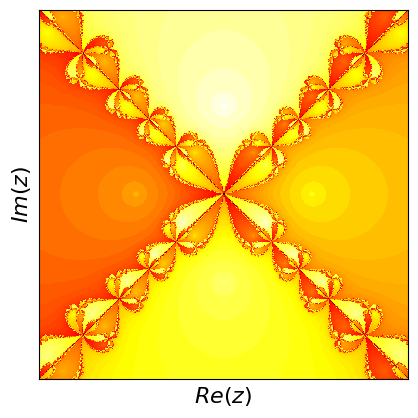

Source code (Python):
# -*- coding: utf-8 -*-
"""
Created on Thu Mar  4 11:54:32 2021

@author: Administrator
"""

import matplotlib.pyplot as plt
import numpy as np
import datetime


# initialize a dictionary of list of the roots
rootlist = {}
#%%

# function definitions to evaluate f/f' at x. Add your own as needed.
# each function definition must include a list of the roots of this function
# root list can be in any order and restricted to finite number

# example 1: polynomial function with four roots
def npe1(x):
    return (x**2-1)*(x**2+1)/(2*x*(x**2-1)+2*x*(x**2+1))
rootlist['npe1'] = [-1, 1, -1j, 1j]

#%%
# example 2: function with three roots on the unit circle
def npe2(x):
    return (x**3-1)/(3*x**2)
rootlist['npe2'] = [-.5-0.8660254037844386j,-.5+0.8660254037844386j, 1]

#%%
# example 2: function with twelve roots on the unit circle
def npe3(x):
    return (x**12-1)/(12*x**11)
rootlist['npe3'] = [-.5-0.8660254037844386j,-.5+0.8660254037844386j,.5-0.8660254037844386j,.5+0.8660254037844386j,-.5j-0.8660254037844386,-.5j+0.8660254037844386,.5j-0.8660254037844386,.5j+0.8660254037844386, 1,-1,1.j,-1.j]
#%%

# example 7: function with four roots, all real
def npe7(x):
    return (x+2.)*(x+1.5)*(x-0.5)*(x-2.)/((x+1.5)*(x-0.5)*(x-2.) + (x+2.)*(x-0.5)*(x-2.) +(x+2.)*(x+1.5)*(x-2.) + (x+2.)*(x+1.5)*(x-0.5)) 
rootlist['npe7'] = [-2, -1.5, 0.5, 2]
#%%

# example 9: function with four roots, one multiple
def npe9(x):
    return (x+2)*(x+1.5)**2*(x-0.5)*(x-2)/((x+1.5)**2*(x-0.5)*(x-2) + 2*(x+2)*(x+1.5)*(x-0.5)*(x-2) +(x+2)*(x+1.5)**2*(x-2) + (x+2)*(x+1.5)**2*(x-0.5) )
rootlist['npe9'] = [-2, -1.5, 0.5, 2]
#%%

# example 10: sine function
def npe10(x):
    return np.tan(x)
rootlist['npe10'] = [0]
for i in range(1,10):
    rootlist['npe10'].extend([i*np.pi,-i*np.pi])



#%%
# define a function that can id a root from the rootlist
def id_root(zl,rlist):
    findgoal = 1.e-10 * np.ones(len(zl))
    rootid = -1 * np.ones(len(zl))
    for r in rlist:
        # check for closeness to each root in the list
        rootid = np.where(np.abs(zl-r* np.ones(len(zl))) < findgoal, np.ones(len(zl)) * rlist.index(r), rootid)
            
    return rootid



# define parameters for plotting - adjust these as needed for your function
    
# define left and right boundaries for plotting    
# for overview plots:
interval_left = -2.1
interval_right = 2.1
interval_down = -2.1
interval_up = 2.1

# for detailed plots (adjust as needed):
#interval_left = 1.15
#interval_right = 2.
#interval_down = -0.25
#interval_up = 0.25

# set number of grid points on x and y axes for plotting 
# use 100 for testing plotting ranges, 1000 for nice plots and 2000 for nicer plots
num_x = 1000
num_y = 1000

# set desired precision and max number of iterations
# keep precision goal smaller than findgoal (root matching) above
prec_goal = 1.e-11
# max number of iterations. Is being used in a vectorized way. 
# 50 is a good minimal value, sometimes you need 500 or more
nmax = 200

# timing 
print('Started computation at '+str(datetime.datetime.now()))


# define x and y grids of points for computation and plotting the fractal
xvals = np.linspace(interval_left, interval_right, num=num_x)
yvals = np.linspace(interval_down, interval_up, num=num_y)

func_string='npe1'
# the following defines function to solve and plot. Jump to end of code to choose function
def plot_newton_fractal(func_string, perfom_shading=False):
    
    # create complex list of points from x and y values
    zlist = []
    for x in xvals:
        for y in yvals:
            zlist.append(x + 1j*y)
    
    # initialize the arrays for results, differences, loop counters  
    reslist = np.array(zlist)
    reldiff = np.ones(len(reslist))
    counter = np.zeros(len(reslist)).astype(int)
    # initialize overall counter for controlling the while loop
    overallcounter = 0
    # vectorize the precision goal
    prec_goal_list = np.ones(len(reslist)) * prec_goal
    # iterate while precision goal is not met - vectorized
    while np.any(reldiff) > prec_goal and overallcounter < nmax:
        
        # call function as defined above and 
        # compute iteration step, new x_i, and relative difference
        diff = eval(func_string+'(reslist)')
        z1list = reslist - diff
        reldiff = np.abs(diff/reslist)
        
        # reset the iteration
        reslist = z1list
        
        # increase the vectorized counter at each point, or not (if converged)
        counter = counter + np.greater(reldiff, prec_goal_list )
        # increase the control counter
        overallcounter += 1
    
    # get the converged roots matched up with those predefined in the root list
    nroot = id_root(z1list,rootlist[func_string]).astype(int)
    
    # add information about number of iterations to the rood id for shaded plotting
    if perfom_shading == True:
        nroot = nroot - 0.99*np.log(counter/np.max(counter))

    # uncomment those in case of doubt
#    print(reslist)
#    print(counter)
#    print(nroot)
    
    # get the data into the proper shape for plotting with matplotlib.pyplot.matshow
    nroot_contour = np.transpose(np.reshape(nroot,(num_x,num_y)))
    
    # timing to see difference in time used between calculation and plotting
    print('Finished computation at '+str(datetime.datetime.now()))
    
    # create an imshow plot 
    plt.figure()
    
    #label the axes
    plt.xlabel("$Re(z)$", fontsize=16)
    plt.ylabel("$Im(z)$", fontsize=16)
    
    # plots the matrix of data in the current figure. Interpolation isn't wanted here.
    # Change color map (cmap) for various nice looks of your fractal
    plt.matshow(nroot_contour, fignum=0, interpolation='none', origin='lower', cmap='hot')
    
    # remove ticks and tick labels from the figure
    plt.xticks([])
    plt.yticks([])
    
    # save a file of you plot. 200 dpi is good to match 1000 plot points. 
    # Increasing dpi produces more pixels, but not more plotting points.
    # Number of plotting points and pixels are best matched by inspection.
    plt.savefig('newton-fractal-example-plot-'+func_string+'.png', bbox_inches='tight', dpi=200)
        
    plt.close()
    # timing step
    print('Finished creating matshow plot at '+str(datetime.datetime.now()))

#%%
# call the solution function for func of your choice
# also, switch shading via number of iterations on or off
plot_newton_fractal('npe1', perfom_shading=True)

# final timing check
print('Finished computation and plotting at '+str(datetime.datetime.now()))
